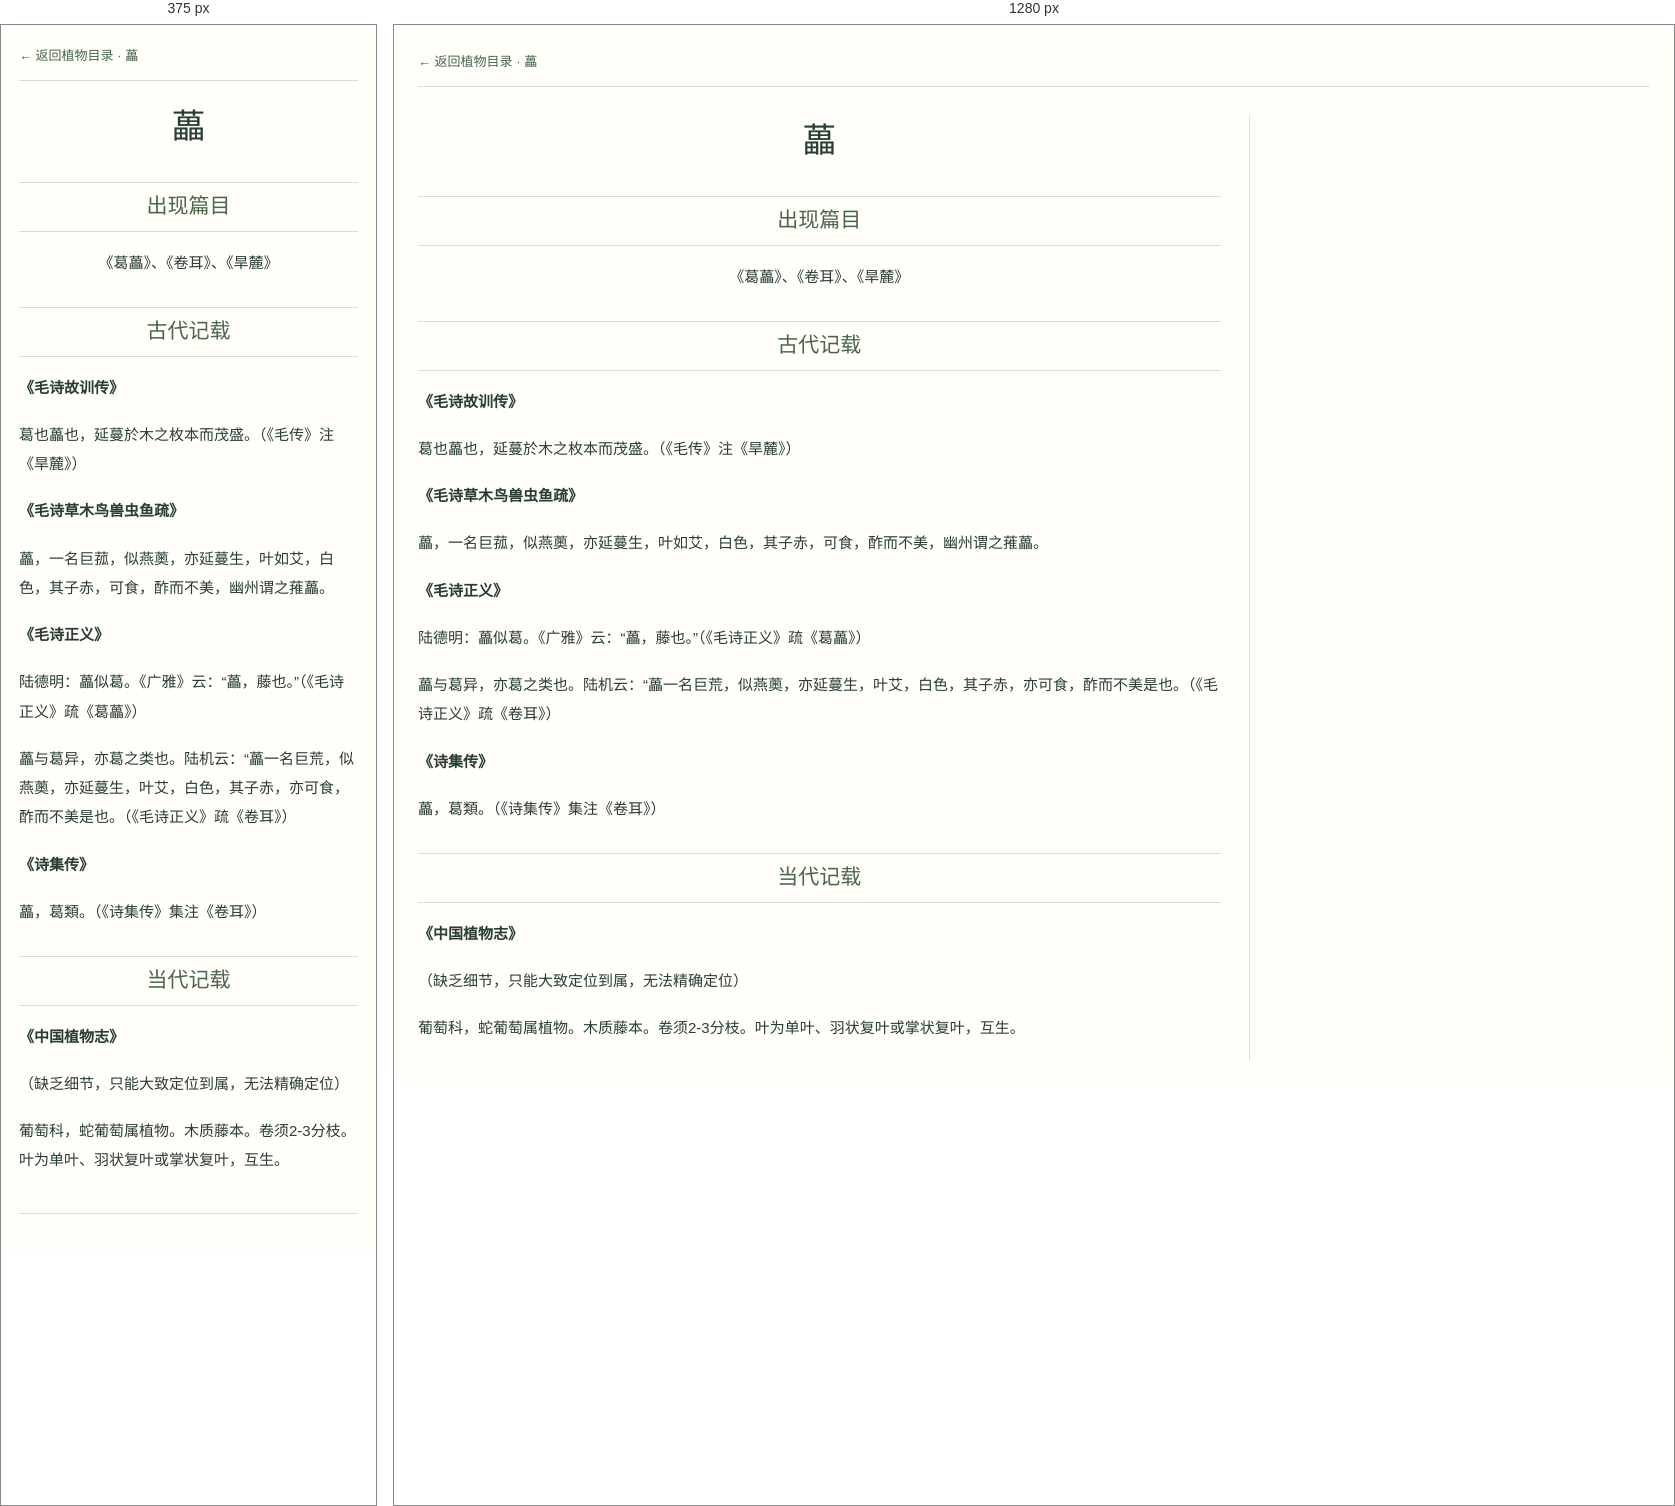
Rendered at 375 px and 1280 px, left to right.

<!-- file: 28藟.html -->
<!DOCTYPE html>
<html lang="zh-CN">
<head>
    <meta charset="UTF-8">
    <meta name="viewport" content="width=device-width, initial-scale=1">
    <title>藟 · 诗经植物图鉴</title>
    <link href="./pages.css" rel="stylesheet" type="text/css">
</head>
<body>
<a class="entry-back" href="../list.html#28" target="_top">← 返回植物目录 · 藟</a>
<div class="md">
    <h1 id="藟">
        <center>藟</center>
    </h1>
    <blockquote>
        <h2 id="出现篇目">
            <center>出现篇目</center>
        </h2>
    </blockquote>
    <center>《葛藟》、《卷耳》、《旱麓》</center>
    <blockquote>
        <h2 id="古代记载">
            <center>古代记载</center>
        </h2>
        <blockquote>
            <p>
                <strong>《毛诗故训传》</strong>
            </p>
            <blockquote>
                <p>葛也藟也，延蔓於木之枚本而茂盛。（《毛传》注《旱麓》）</p>
            </blockquote>
        </blockquote>
    </blockquote>
    <blockquote>
        <blockquote>
            <p>
                <strong>《毛诗草木鸟兽虫鱼疏》</strong>
            </p>
        </blockquote>
    </blockquote>
    <blockquote>
        <blockquote>
            <blockquote>
                <p>藟，一名巨菰，似燕薁，亦延蔓生，叶如艾，白色，其子赤，可食，酢而不美，幽州谓之蓷藟。 </p>
            </blockquote>
        </blockquote>
    </blockquote>
    <blockquote>
        <blockquote>
            <p>
                <strong>《毛诗正义》</strong>
            </p>
        </blockquote>
    </blockquote>
    <blockquote>
        <blockquote>
            <blockquote>
                <p>陆德明：藟似葛。《广雅》云：“藟，藤也。”（《毛诗正义》疏《葛藟》）</p>
            </blockquote>
        </blockquote>
    </blockquote>
    <blockquote>
        <blockquote>
            <blockquote>
                <p>藟与葛异，亦葛之类也。陆机云：“藟一名巨荒，似燕薁，亦延蔓生，叶艾，白色，其子赤，亦可食，酢而不美是也。（《毛诗正义》疏《卷耳》）</p>
            </blockquote>
        </blockquote>
    </blockquote>
    <blockquote>
        <blockquote>
            <p>
                <strong>《诗集传》</strong>
            </p>
        </blockquote>
    </blockquote>
    <blockquote>
        <blockquote>
            <blockquote>
                <p>藟，葛類。（《诗集传》集注《卷耳》）</p>
            </blockquote>
        </blockquote>
    </blockquote>
    <blockquote>
        <h2 id="当代记载">
            <center>当代记载</center>
        </h2>
        <blockquote>
            <p>
                <strong>《中国植物志》</strong>
            </p>
            <blockquote>
                <p>（缺乏细节，只能大致定位到属，无法精确定位）</p>
            </blockquote>
        </blockquote>
    </blockquote>
    <blockquote>
        <blockquote>
            <blockquote>
                <p>葡萄科，蛇葡萄属植物。木质藤本。卷须2-3分枝。叶为单叶、羽状复叶或掌状复叶，互生。</p>
            </blockquote>
        </blockquote>
    </blockquote>
</div>
<div class="pic">
</div>
</body>
</html>

/* @media block from pages.css */
@media (max-width: 650px) { body { grid-template-columns: 1fr; padding: 18px; gap: 20px; } .pic { border-left: 0; border-top: 1px solid #dcded0; padding: 20px 0 0; } .pic img { max-width: 420px; } }